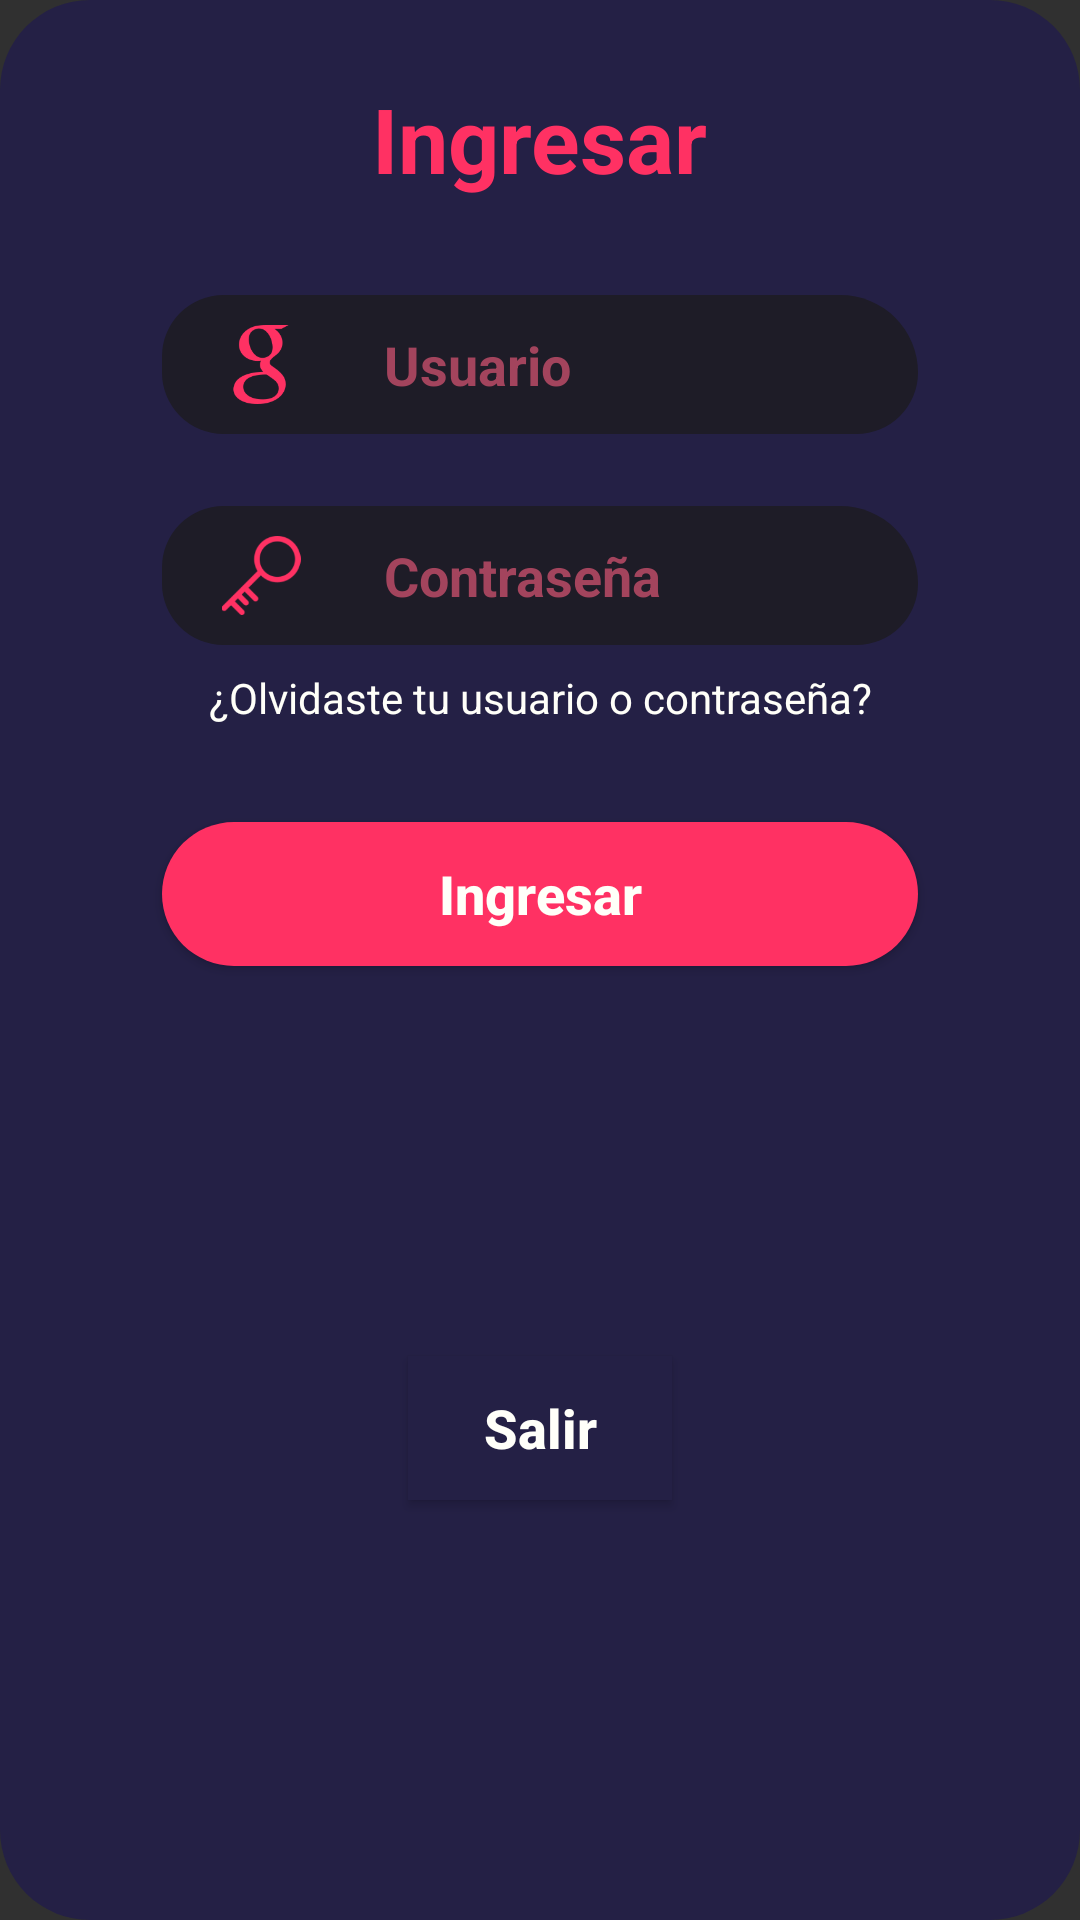

The Android layout XML behind this screen, and the referenced resources:
<!-- AndroidManifest.xml: application theme AppTheme -->
<!-- res/layout/ventana_login_ingresar.xml -->
<?xml version="1.0" encoding="utf-8"?>
<android.support.constraint.ConstraintLayout xmlns:android="http://schemas.android.com/apk/res/android"
                                             android:background="@drawable/ventana_redonda"
                                             xmlns:app="http://schemas.android.com/apk/res-auto" xmlns:tools="http://schemas.android.com/tools" android:layout_width="match_parent"
                                             android:layout_height="wrap_content">

    <EditText
            android:layout_width="0dp"
            android:layout_height="wrap_content"
            android:inputType="textPersonName"
            android:hint="Usuario"
            android:paddingLeft="74dp"
            style="@style/Text_edittext"
            android:ems="10"
            android:id="@+id/ven_et_usuario"
            app:layout_constraintEnd_toEndOf="@+id/ven_bt_ingresar" app:layout_constraintStart_toStartOf="@+id/ven_bt_ingresar"
            android:layout_marginTop="32dp" app:layout_constraintTop_toBottomOf="@+id/ven_tv_titulo"/>
    <Button
            android:text="Ingresar"
            style="@style/Boton_dark"
            android:layout_width="0dp"
            android:layout_height="wrap_content"
            android:id="@+id/ven_bt_ingresar"
            app:layout_constraintStart_toStartOf="parent" android:layout_marginLeft="44dp"
            android:layout_marginStart="44dp" app:layout_constraintEnd_toEndOf="parent" android:layout_marginEnd="44dp"
            android:layout_marginRight="44dp" android:layout_marginTop="32dp"
            app:layout_constraintTop_toBottomOf="@+id/ven_tv_olvidaste"/>
    <EditText
            android:layout_width="0dp"
            android:paddingLeft="74dp"
            style="@style/Text_edittext"
            android:layout_height="wrap_content"
            android:inputType="textPassword"
            android:hint="Contraseña"
            android:ems="10"
            android:id="@+id/ven_ed_contrasena"
            app:layout_constraintStart_toStartOf="@+id/ven_bt_ingresar"
            app:layout_constraintEnd_toEndOf="@+id/ven_bt_ingresar" android:layout_marginTop="24dp"
            app:layout_constraintTop_toBottomOf="@+id/ven_et_usuario"/>
    <TextView
            android:text="¿Olvidaste tu usuario o contraseña?"
            style="@style/text_litle_dark"
            android:layout_width="0dp"
            android:layout_height="wrap_content"
            android:id="@+id/ven_tv_olvidaste" app:layout_constraintStart_toStartOf="@+id/ven_bt_ingresar"
            app:layout_constraintEnd_toEndOf="@+id/ven_bt_ingresar" android:layout_marginTop="8dp"
            app:layout_constraintTop_toBottomOf="@+id/ven_ed_contrasena"/>
    <ImageView
            android:layout_width="34dp"
            android:layout_height="0dp" app:srcCompat="@drawable/google"
            android:id="@+id/ven_iv_usuario"
            app:layout_constraintTop_toTopOf="@+id/ven_et_usuario" app:layout_constraintBottom_toBottomOf="@+id/ven_et_usuario"
            android:layout_marginTop="10dp" android:layout_marginBottom="10dp"
            app:layout_constraintStart_toStartOf="@+id/ven_et_usuario" android:layout_marginLeft="16dp"
            android:layout_marginStart="16dp"/>
    <ImageView
            android:layout_width="34dp"
            android:layout_height="0dp" app:srcCompat="@drawable/key"
            android:id="@+id/imageView3"
            app:layout_constraintTop_toTopOf="@+id/ven_ed_contrasena" android:layout_marginBottom="10dp"
            app:layout_constraintStart_toStartOf="@+id/ven_ed_contrasena"
            android:layout_marginLeft="16dp" android:layout_marginStart="16dp"
            app:layout_constraintBottom_toBottomOf="@+id/ven_ed_contrasena" android:layout_marginTop="10dp"/>
    <TextView
            android:text="Ingresar"
            android:textStyle="bold"
            android:textSize="30sp"
            android:textColor="@color/boton_dark"
            android:layout_width="wrap_content"
            android:layout_height="wrap_content"
            android:id="@+id/ven_tv_titulo" android:layout_marginStart="8dp" app:layout_constraintStart_toStartOf="parent"
            android:layout_marginLeft="8dp" android:layout_marginEnd="8dp" app:layout_constraintEnd_toEndOf="parent"
            android:layout_marginRight="8dp" android:layout_marginTop="16dp" app:layout_constraintTop_toTopOf="parent"/>
    <Button
            android:text="Salir"
            style="@style/Boton_dark"
            android:background="@color/morado"
            android:layout_width="wrap_content"
            android:layout_height="wrap_content"
            android:id="@+id/ven_bt_salir" app:layout_constraintStart_toStartOf="@+id/ven_bt_ingresar"
            app:layout_constraintEnd_toEndOf="@+id/ven_bt_ingresar" android:layout_marginTop="8dp"
            app:layout_constraintTop_toBottomOf="@+id/ven_bt_ingresar" android:layout_marginBottom="8dp"
            app:layout_constraintBottom_toBottomOf="parent"/>
</android.support.constraint.ConstraintLayout>
<!-- resources referenced by this layout -->
<resources>
  <color name="boton_dark">#FF3163</color>
  <color name="morado">#242045</color>
  <!-- drawable google: png bitmap (drawable, 3215 bytes) -->
  <!-- drawable key: png bitmap (drawable, 6108 bytes) -->
  <!-- drawable ventana_redonda (drawable) -->
  <?xml version="1.0" encoding="utf-8"?>
  <shape xmlns:android="http://schemas.android.com/apk/res/android">
      <solid
              android:color="@color/morado"/>
      <corners
              android:radius="30dp" />
      <padding
              android:left="10dp"
              android:top="10dp"
              android:right="10dp"
              android:bottom="10dp" />
  </shape>
  <style name="Boton_dark" parent="TextAppearance.AppCompat.Widget.Button">
          <item name="android:textSize">18sp</item>
          <item name="android:textStyle">bold</item>
          <item name="android:paddingBottom">11dp</item>
          <item name="android:paddingTop">11dp</item>
          <item name="android:textColorHint">@color/blanco</item>
          <item name="android:textColor">@color/blanco</item>
          <item name="android:background">@drawable/boton_dark</item>
          <item name="android:textAllCaps">false</item>
  
      </style>
  <style name="Text_edittext">
          <item name="android:textColor">@color/blanco</item>
          <item name="android:textStyle">bold</item>
          <item name="android:textSize">18sp</item>
          <item name="android:paddingLeft">34dp</item>
          <item name="android:textColorHint">@color/morado_dark2</item>
          <item name="android:paddingBottom">11dp</item>
          <item name="android:paddingTop">11dp</item>
          <item name="android:background">@drawable/forma_edittext_dark</item>
      </style>
  <style name="text_litle_dark">
           <item name="android:textColor">@color/blanco</item>
           <item name="android:textAlignment">center</item>
           <item name="android:textSize">14sp</item>
       </style>
  <style name="AppTheme" parent="Theme.AppCompat.NoActionBar">
          
          <item name="colorPrimary">@color/colorPrimary</item>
          <item name="colorPrimaryDark">@color/colorPrimaryDark</item>
          <item name="colorAccent">@color/colorAccent</item>
      </style>
  <color name="blanco">#FFFFF9</color>
  <!-- drawable boton_dark (drawable-v24) -->
  <?xml version="1.0" encoding="utf-8"?>
  <shape xmlns:android="http://schemas.android.com/apk/res/android"
         android:shape="rectangle" android:padding="10dp">
      <solid android:color="@color/boton_dark"/>
      <corners
              android:bottomRightRadius="34dp"
              android:bottomLeftRadius="34dp"
              android:topLeftRadius="34dp"
              android:topRightRadius="34dp"/>
  </shape>
  <color name="morado_dark2">#A3445D</color>
  <!-- drawable forma_edittext_dark (drawable) -->
  <?xml version="1.0" encoding="utf-8"?>
  <shape xmlns:android="http://schemas.android.com/apk/res/android"
         android:shape="rectangle" android:padding="10dp">
      <solid android:color="@color/morado_dark"/>
      <corners
              android:bottomRightRadius="34dp"
              android:bottomLeftRadius="34dp"
              android:topLeftRadius="34dp"
              android:topRightRadius="43dp"/>
  </shape>
  <color name="colorPrimary">#242045</color>
  <color name="colorPrimaryDark">#242045</color>
  <color name="colorAccent">#242045</color>
  <color name="morado_dark">#1E1C27</color>
</resources>
